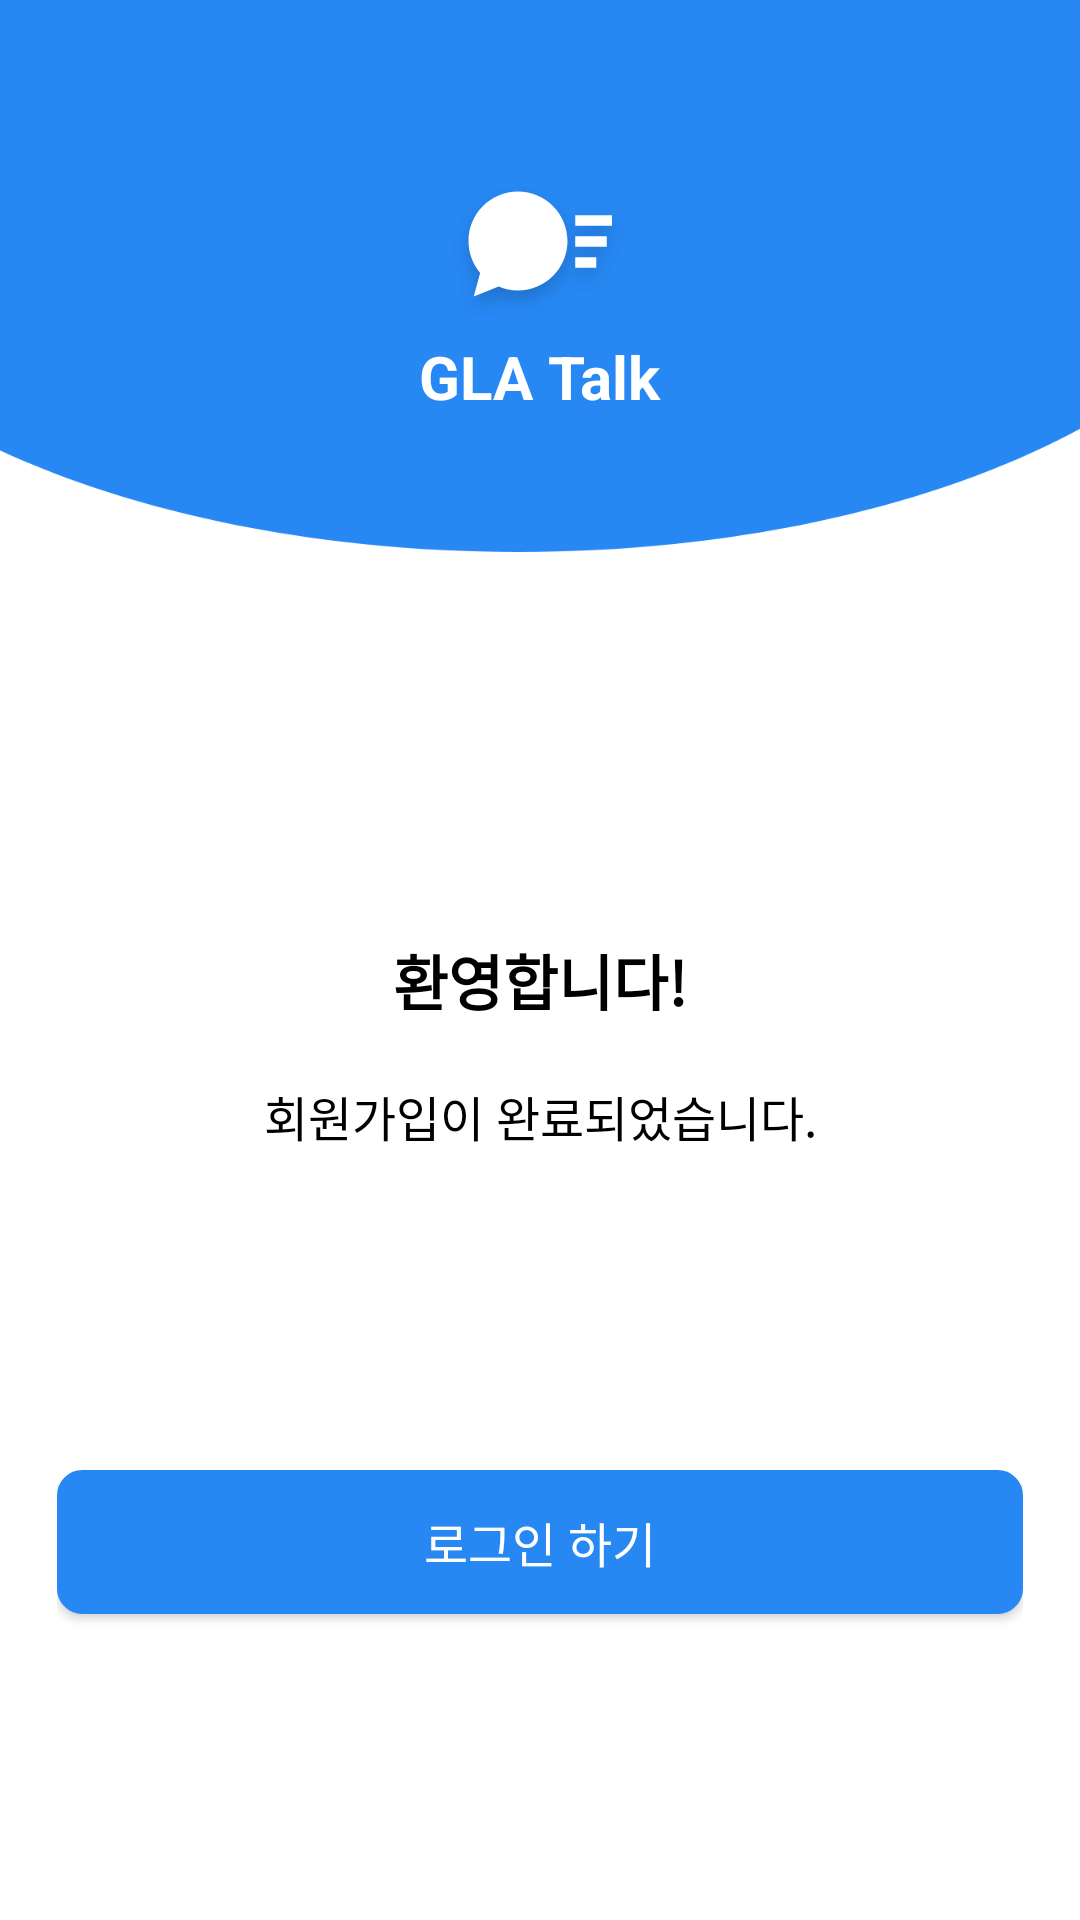

The Android layout XML behind this screen, and the referenced resources:
<!-- AndroidManifest.xml: application theme AppTheme -->
<!-- res/layout/activity_regist_complete.xml -->
<?xml version="1.0" encoding="utf-8"?>
<androidx.constraintlayout.widget.ConstraintLayout
    xmlns:android="http://schemas.android.com/apk/res/android"
    xmlns:app="http://schemas.android.com/apk/res-auto"
    android:layout_width="match_parent"
    android:layout_height="match_parent">
    <ImageView
        android:id="@+id/default_bg"
        android:layout_width="match_parent"
        android:layout_height="@dimen/bg_height"
        android:background="@drawable/login_bg"
        app:layout_constraintTop_toTopOf="parent"/>
    <ImageView
        android:layout_width="wrap_content"
        android:layout_height="wrap_content"
        android:background="@drawable/logo"
        app:layout_constraintLeft_toLeftOf="@id/default_bg"
        app:layout_constraintRight_toRightOf="@id/default_bg"
        app:layout_constraintBottom_toTopOf="@id/default_app_name"/>
    <TextView
        android:id="@+id/default_app_name"
        android:layout_width="wrap_content"
        android:layout_height="wrap_content"
        android:text="GLA Talk"
        android:textSize="20sp"
        android:textColor="@color/white"
        android:textStyle="bold"
        android:layout_marginBottom="45dp"
        app:layout_constraintBottom_toBottomOf="@id/default_bg"
        app:layout_constraintLeft_toLeftOf="@id/default_bg"
        app:layout_constraintRight_toRightOf="@id/default_bg"/>

    <androidx.constraintlayout.widget.ConstraintLayout
        android:layout_width="match_parent"
        android:layout_height="0dp"
        android:layout_marginLeft="@dimen/layout_margin"
        android:layout_marginRight="@dimen/layout_margin"
        app:layout_constraintTop_toBottomOf="@id/default_bg"
        app:layout_constraintBottom_toBottomOf="parent">

        <TextView
            android:id="@+id/mail_auth_tv"
            android:layout_width="wrap_content"
            android:layout_height="wrap_content"
            android:gravity="center"
            android:lineHeight="52sp"
            android:text="@string/welcome_register"
            android:textColor="@color/black"
            android:textSize="20sp"
            android:textStyle="bold"
            app:layout_constraintBottom_toBottomOf="parent"
            app:layout_constraintLeft_toLeftOf="parent"
            app:layout_constraintRight_toRightOf="parent"
            app:layout_constraintTop_toTopOf="parent"
            app:layout_constraintVertical_bias="0.3"/>

        <TextView
            android:id="@+id/mail_auth_info_tv"
            android:layout_width="wrap_content"
            android:layout_height="wrap_content"
            android:text="@string/welcome_register_complete"
            android:textSize="16sp"
            android:textColor="@color/black"
            android:lineHeight="24sp"
            android:gravity="center"
            android:layout_marginTop="19dp"
            app:layout_constraintTop_toBottomOf="@+id/mail_auth_tv"
            app:layout_constraintLeft_toLeftOf="parent"
            app:layout_constraintRight_toRightOf="parent"/>

        <Button
            android:id="@+id/back_login_btn"
            android:layout_width="match_parent"
            android:layout_height="wrap_content"
            android:background="@drawable/rounded_square"
            android:lineHeight="22sp"
            android:text="@string/do_login"
            android:textColor="@color/white_text_color"
            android:textSize="16sp"
            app:layout_constraintBottom_toBottomOf="parent"
            app:layout_constraintTop_toTopOf="parent"
            app:layout_constraintVertical_bias="0.75" />
    </androidx.constraintlayout.widget.ConstraintLayout>

</androidx.constraintlayout.widget.ConstraintLayout>
<!-- resources referenced by this layout -->
<resources>
  <color name="black">#000000</color>
  <color name="white">#ffffff</color>
  <color name="white_text_color">#fefefe</color>
  <dimen name="bg_height">205dp</dimen>
  <dimen name="layout_margin">19dp</dimen>
  <!-- drawable login_bg: png bitmap (drawable-hdpi, 7399 bytes) -->
  <!-- drawable logo: png bitmap (drawable-hdpi, 3483 bytes) -->
  <!-- drawable rounded_square (drawable) -->
  <?xml version="1.0" encoding="utf-8"?>
  <shape xmlns:android="http://schemas.android.com/apk/res/android"
      android:shape="rectangle">
      <solid android:color="@color/primary_color"/>
      <corners android:bottomRightRadius="8dp"
          android:bottomLeftRadius="8dp"
          android:topLeftRadius="8dp"
          android:topRightRadius="8dp"/>
      <stroke
          android:width="1dp"
          android:color="@color/primary_color" />
  </shape>
  <string name="do_login">로그인 하기</string>
  <string name="welcome_register">환영합니다!</string>
  <string name="welcome_register_complete">회원가입이 완료되었습니다.</string>
  <style name="AppTheme" parent="Theme.AppCompat.Light.NoActionBar">
          
          <item name="colorPrimary">@color/primary_color</item>
          <item name="colorPrimaryDark">@color/primary_color</item>
          <item name="colorAccent">@color/colorAccent</item>
  
          <item name="android:screenOrientation">portrait</item>
          <item name="windowNoTitle">true</item>
          <item name="android:windowBackground">@color/white</item>
      </style>
  <color name="primary_color">#2788f3</color>
  <color name="colorAccent">#D81B60</color>
</resources>
